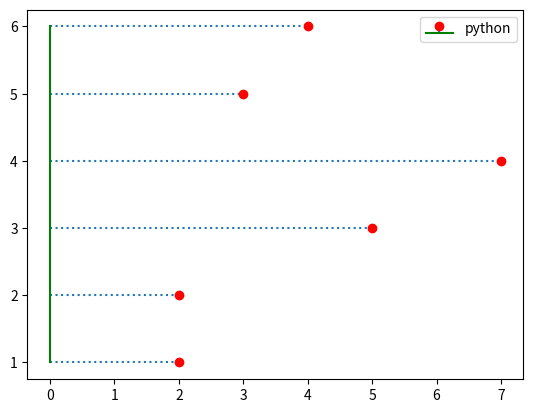

Write the Python code that produced this figure.
import matplotlib.pyplot as plt

x = [1, 2, 3, 4, 5, 6]
y = [2, 2, 5, 7, 3, 4]

plt.stem(x, y, linefmt=":", markerfmt="ro", bottom=0, basefmt="g", label="python",orientation="horizontal")
plt.legend()
plt.show()
